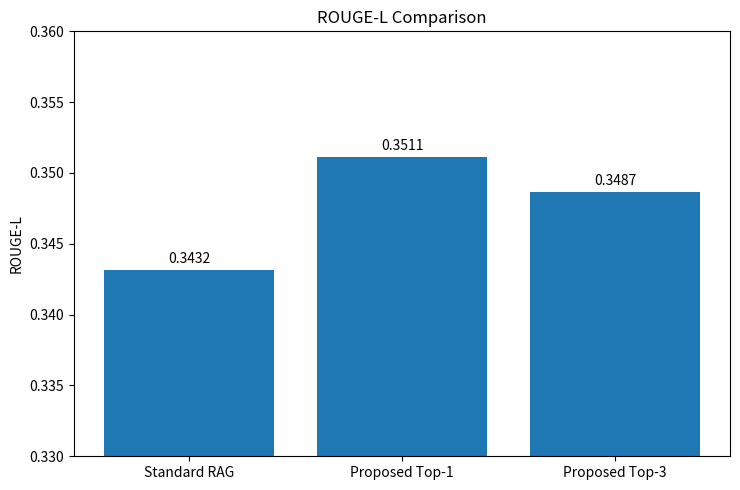
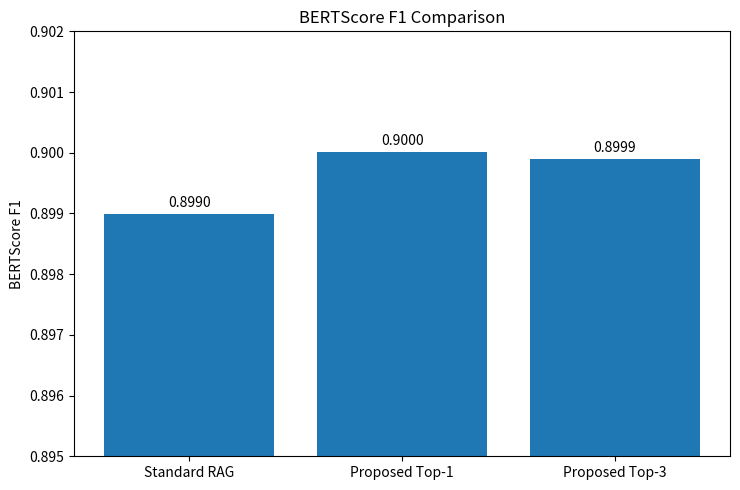
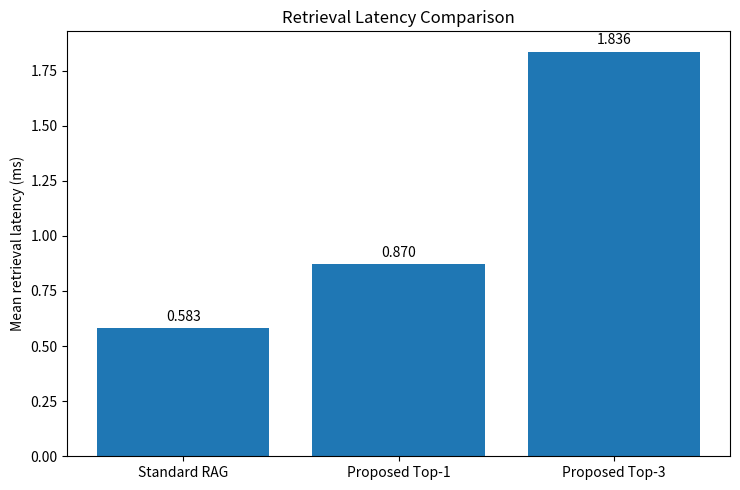
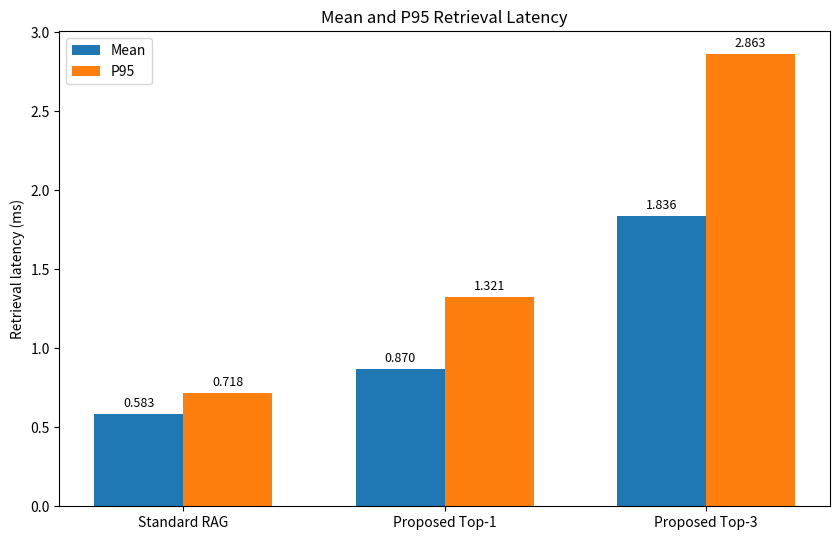
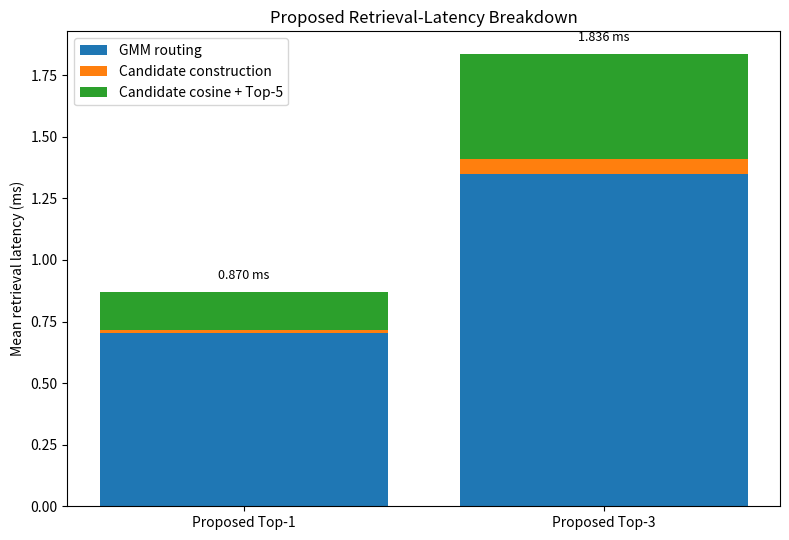
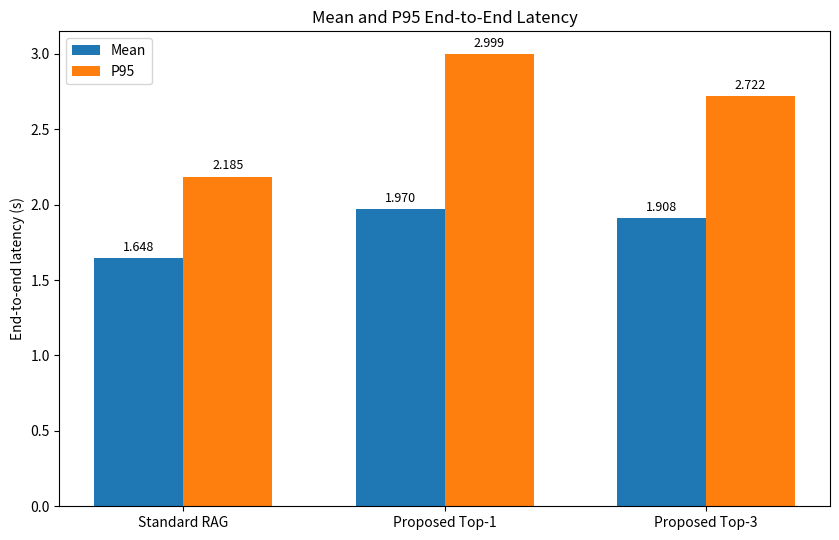
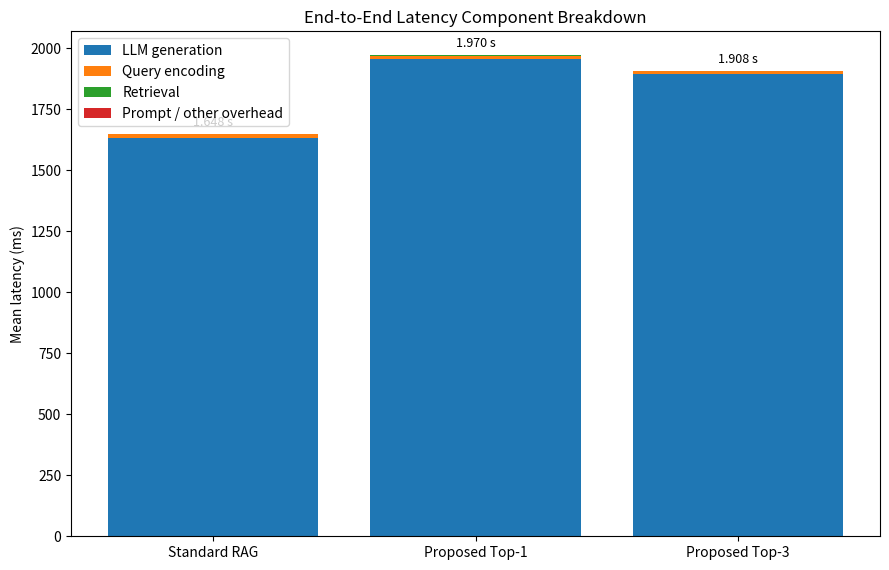
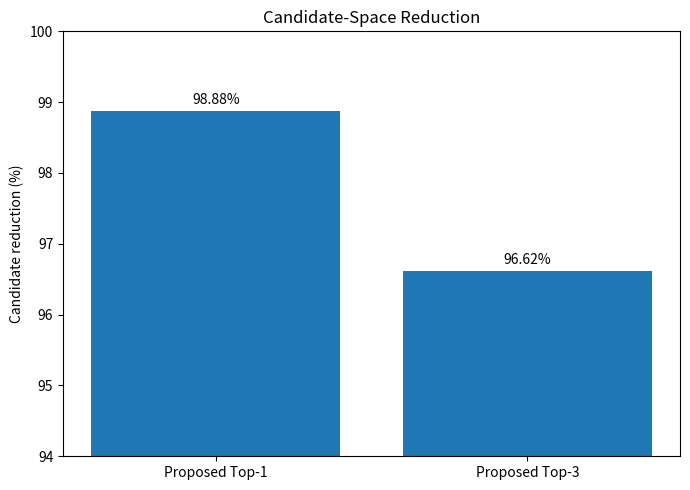
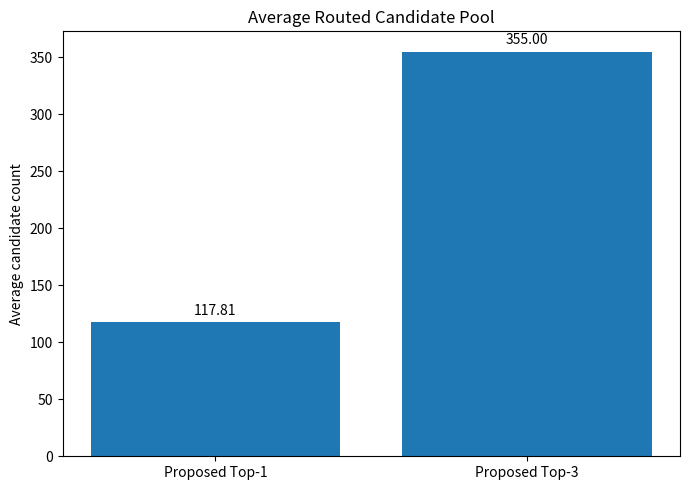
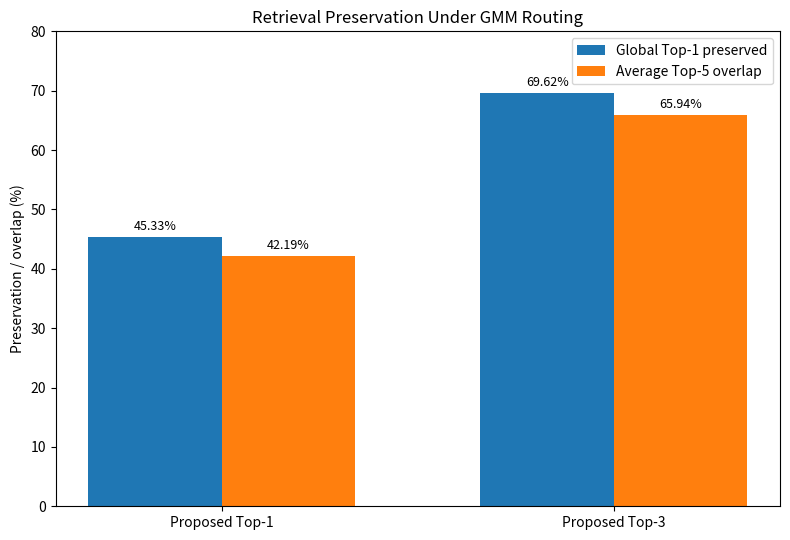
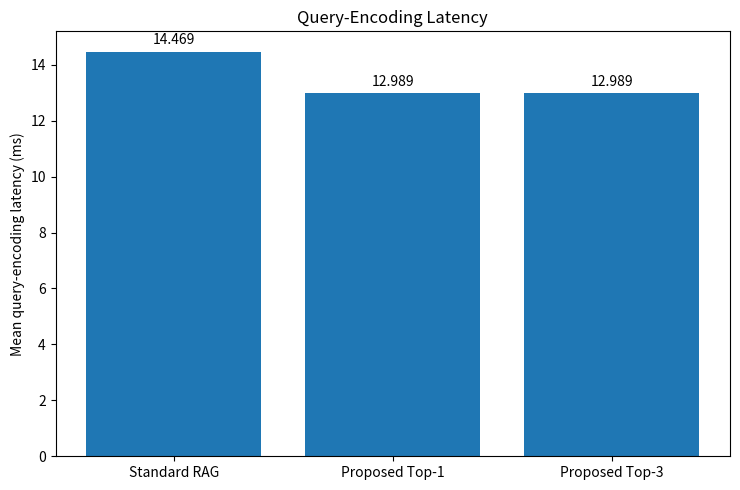
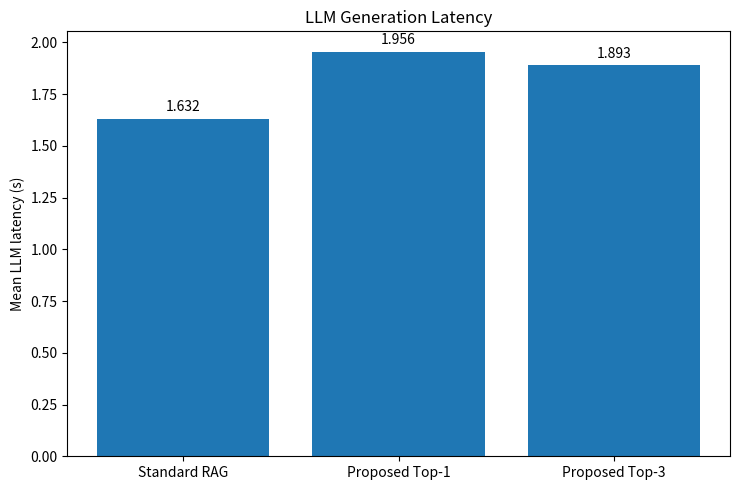
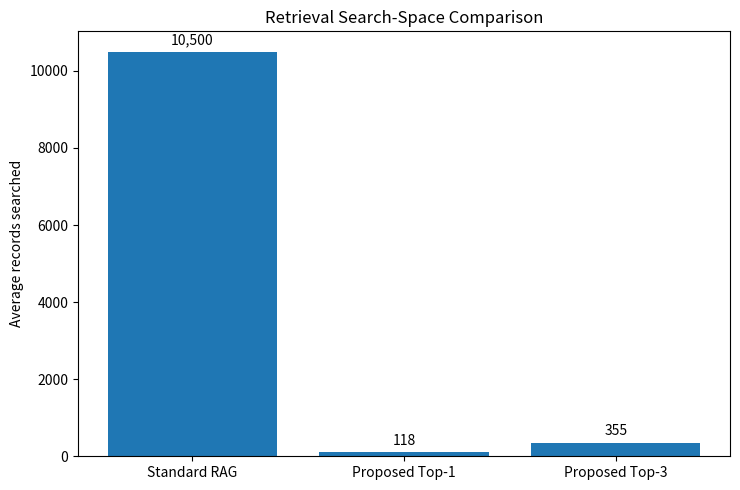

Source code (Python) for these figures, in order: (Note: this script raises an exception after producing the figures.)
import os

import pandas as pd
import numpy as np
import matplotlib.pyplot as plt


# ============================================================
# PATHS
# ============================================================

BASE_DIR = (
    r"C:\Users\Uma\IIIT-B\IIITB-IBN-ORAN-WCNC"
    r"\SCALA\synthetic-dataset"
)

OUTPUT_DIR = os.path.join(
    BASE_DIR,
    "final_synthetic_plots"
)

os.makedirs(OUTPUT_DIR, exist_ok=True)

DPI = 300


# ============================================================
# METHODS
# ============================================================

methods = [
    "Standard RAG",
    "Proposed Top-1",
    "Proposed Top-3"
]

proposed_methods = [
    "Proposed Top-1",
    "Proposed Top-3"
]


# ============================================================
# FINAL VALUES AVAILABLE SO FAR
# ============================================================

# ------------------------------------------------------------
# Quality
# ------------------------------------------------------------

rouge_l = [
    0.343160,
    0.35112789855524895,
    0.34865596370978114
]

bertscore_f1 = [
    0.898992,
    0.9000068306922913,
    0.8998936414718628
]


# ------------------------------------------------------------
# Encoding latency (ms)
# ------------------------------------------------------------

encoding_ms = [
    14.468945,
    12.988583429583482,
    12.988583429583482
]


# ------------------------------------------------------------
# Retrieval latency (ms)
# ------------------------------------------------------------

retrieval_mean_ms = [
    0.583334,
    0.8704347627991367,
    1.8360314300904672
]

retrieval_p95_ms = [
    0.718065,
    1.3214549981057644,
    2.8625650273170318
]


# ------------------------------------------------------------
# Proposed retrieval components (ms)
# ------------------------------------------------------------

routing_ms = [
    0.7021059985050843,
    1.3505704765252413
]

candidate_build_ms = [
    0.013173143712005444,
    0.05972790420942363
]

candidate_cosine_ms = [
    0.15515562058204696,
    0.4257330493558021
]


# ------------------------------------------------------------
# Prompt latency (ms)
#
# Standard did not explicitly save prompt latency.
# Proposed values are directly measured.
# ------------------------------------------------------------

prompt_ms = [
    np.nan,
    0.35165942883828566,
    0.4202475222492857
]


# ------------------------------------------------------------
# LLM latency
# ------------------------------------------------------------

llm_mean_sec = [
    1.632040,
    1.9561626418110072,
    1.8928414461896978
]


# ------------------------------------------------------------
# E2E latency
# ------------------------------------------------------------

e2e_mean_sec = [
    1.647700,
    1.970373319432228,
    1.908086308571621
]

e2e_p95_sec = [
    2.185477,
    2.998899435024941,
    2.7217228798952406
]


# ------------------------------------------------------------
# Candidate-space statistics
# ------------------------------------------------------------

avg_candidate_count = [
    117.80952380952381,
    354.9952380952381
]

candidate_reduction_pct = [
    98.87800453514739,
    96.61909297052155
]

global_top1_preserved_pct = [
    45.33333333333333,
    69.61904761904762
]

avg_top5_overlap_pct = [
    42.19047619047619,
    65.94285714285715
]


# ============================================================
# STANDARD PROMPT / OTHER OVERHEAD
#
# Standard summary did not include prompt_ms.
#
# So:
#
# residual =
# E2E
# - encoding
# - retrieval
# - LLM
#
# This is NOT claimed to be pure prompt construction time.
# ============================================================

standard_residual_ms = (
    e2e_mean_sec[0] * 1000
    - encoding_ms[0]
    - retrieval_mean_ms[0]
    - llm_mean_sec[0] * 1000
)

print(
    f"Standard Prompt/Other residual: "
    f"{standard_residual_ms:.6f} ms"
)


# ============================================================
# E2E COMPONENTS IN MILLISECONDS
# ============================================================

e2e_encoding_ms = np.array([
    encoding_ms[0],
    encoding_ms[1],
    encoding_ms[2]
])

e2e_retrieval_ms = np.array([
    retrieval_mean_ms[0],
    retrieval_mean_ms[1],
    retrieval_mean_ms[2]
])

e2e_prompt_other_ms = np.array([
    standard_residual_ms,
    prompt_ms[1],
    prompt_ms[2]
])

e2e_llm_ms = np.array([
    llm_mean_sec[0] * 1000,
    llm_mean_sec[1] * 1000,
    llm_mean_sec[2] * 1000
])


# ============================================================
# SAVE PLOT
# ============================================================

def save_plot(filename):

    plt.tight_layout()

    plt.savefig(
        os.path.join(
            OUTPUT_DIR,
            filename
        ),
        dpi=DPI,
        bbox_inches="tight"
    )

    plt.close()


# ============================================================
# 1. ROUGE-L
# ============================================================

fig, ax = plt.subplots(
    figsize=(7.5, 5)
)

bars = ax.bar(
    methods,
    rouge_l
)

ax.set_ylabel(
    "ROUGE-L"
)

ax.set_title(
    "ROUGE-L Comparison"
)

ax.set_ylim(
    0.33,
    0.36
)

ax.bar_label(
    bars,
    labels=[
        f"{v:.4f}"
        for v in rouge_l
    ],
    padding=3
)

save_plot(
    "01_rouge_l_comparison.png"
)


# ============================================================
# 2. BERTScore F1
# ============================================================

fig, ax = plt.subplots(
    figsize=(7.5, 5)
)

bars = ax.bar(
    methods,
    bertscore_f1
)

ax.set_ylabel(
    "BERTScore F1"
)

ax.set_title(
    "BERTScore F1 Comparison"
)

ax.set_ylim(
    0.895,
    0.902
)

ax.bar_label(
    bars,
    labels=[
        f"{v:.4f}"
        for v in bertscore_f1
    ],
    padding=3
)

save_plot(
    "02_bertscore_f1_comparison.png"
)


# ============================================================
# 3. MEAN RETRIEVAL LATENCY
# ============================================================

fig, ax = plt.subplots(
    figsize=(7.5, 5)
)

bars = ax.bar(
    methods,
    retrieval_mean_ms
)

ax.set_ylabel(
    "Mean retrieval latency (ms)"
)

ax.set_title(
    "Retrieval Latency Comparison"
)

ax.bar_label(
    bars,
    labels=[
        f"{v:.3f}"
        for v in retrieval_mean_ms
    ],
    padding=3
)

save_plot(
    "03_mean_retrieval_latency.png"
)


# ============================================================
# 4. MEAN + P95 RETRIEVAL LATENCY
# ============================================================

x = np.arange(
    len(methods)
)

width = 0.34

fig, ax = plt.subplots(
    figsize=(8.5, 5.5)
)

b1 = ax.bar(
    x - width / 2,
    retrieval_mean_ms,
    width,
    label="Mean"
)

b2 = ax.bar(
    x + width / 2,
    retrieval_p95_ms,
    width,
    label="P95"
)

ax.set_xticks(x)

ax.set_xticklabels(
    methods
)

ax.set_ylabel(
    "Retrieval latency (ms)"
)

ax.set_title(
    "Mean and P95 Retrieval Latency"
)

ax.legend()

for bars in [b1, b2]:

    ax.bar_label(
        bars,
        labels=[
            f"{bar.get_height():.3f}"
            for bar in bars
        ],
        padding=3,
        fontsize=9
    )

save_plot(
    "04_retrieval_mean_p95.png"
)


# ============================================================
# 5. PROPOSED RETRIEVAL BREAKDOWN
# ============================================================

x = np.arange(
    len(proposed_methods)
)

routing_arr = np.array(
    routing_ms
)

build_arr = np.array(
    candidate_build_ms
)

cosine_arr = np.array(
    candidate_cosine_ms
)

fig, ax = plt.subplots(
    figsize=(8, 5.5)
)

ax.bar(
    x,
    routing_arr,
    label="GMM routing"
)

ax.bar(
    x,
    build_arr,
    bottom=routing_arr,
    label="Candidate construction"
)

ax.bar(
    x,
    cosine_arr,
    bottom=(
        routing_arr
        + build_arr
    ),
    label="Candidate cosine + Top-5"
)

ax.set_xticks(x)

ax.set_xticklabels(
    proposed_methods
)

ax.set_ylabel(
    "Mean retrieval latency (ms)"
)

ax.set_title(
    "Proposed Retrieval-Latency Breakdown"
)

ax.legend()

for i, total in enumerate([
    retrieval_mean_ms[1],
    retrieval_mean_ms[2]
]):

    stack_height = (
        routing_arr[i]
        + build_arr[i]
        + cosine_arr[i]
    )

    ax.text(
        i,
        stack_height + 0.04,
        f"{total:.3f} ms",
        ha="center",
        va="bottom",
        fontsize=9
    )

save_plot(
    "05_proposed_retrieval_breakdown.png"
)


# ============================================================
# 6. E2E LATENCY
# ============================================================

x = np.arange(
    len(methods)
)

width = 0.34

fig, ax = plt.subplots(
    figsize=(8.5, 5.5)
)

b1 = ax.bar(
    x - width / 2,
    e2e_mean_sec,
    width,
    label="Mean"
)

b2 = ax.bar(
    x + width / 2,
    e2e_p95_sec,
    width,
    label="P95"
)

ax.set_xticks(x)

ax.set_xticklabels(
    methods
)

ax.set_ylabel(
    "End-to-end latency (s)"
)

ax.set_title(
    "Mean and P95 End-to-End Latency"
)

ax.legend()

for bars in [b1, b2]:

    ax.bar_label(
        bars,
        labels=[
            f"{bar.get_height():.3f}"
            for bar in bars
        ],
        padding=3,
        fontsize=9
    )

save_plot(
    "06_e2e_latency.png"
)


# ============================================================
# 7. E2E COMPONENT BREAKDOWN
#
# Standard:
# Prompt/other = residual
#
# Proposed:
# Prompt = directly measured
# ============================================================

x = np.arange(
    len(methods)
)

fig, ax = plt.subplots(
    figsize=(9, 5.8)
)

ax.bar(
    x,
    e2e_llm_ms,
    label="LLM generation"
)

ax.bar(
    x,
    e2e_encoding_ms,
    bottom=e2e_llm_ms,
    label="Query encoding"
)

bottom_2 = (
    e2e_llm_ms
    + e2e_encoding_ms
)

ax.bar(
    x,
    e2e_retrieval_ms,
    bottom=bottom_2,
    label="Retrieval"
)

bottom_3 = (
    bottom_2
    + e2e_retrieval_ms
)

ax.bar(
    x,
    e2e_prompt_other_ms,
    bottom=bottom_3,
    label="Prompt / other overhead"
)

ax.set_xticks(x)

ax.set_xticklabels(
    methods
)

ax.set_ylabel(
    "Mean latency (ms)"
)

ax.set_title(
    "End-to-End Latency Component Breakdown"
)

ax.legend()

totals_ms = np.array(
    e2e_mean_sec
) * 1000

for i, total in enumerate(
    totals_ms
):

    ax.text(
        i,
        total + 20,
        f"{total / 1000:.3f} s",
        ha="center",
        va="bottom",
        fontsize=9
    )

save_plot(
    "07_e2e_component_breakdown.png"
)


# ============================================================
# 8. CANDIDATE REDUCTION
# ============================================================

fig, ax = plt.subplots(
    figsize=(7, 5)
)

bars = ax.bar(
    proposed_methods,
    candidate_reduction_pct
)

ax.set_ylabel(
    "Candidate reduction (%)"
)

ax.set_title(
    "Candidate-Space Reduction"
)

ax.set_ylim(
    94,
    100
)

ax.bar_label(
    bars,
    labels=[
        f"{v:.2f}%"
        for v in candidate_reduction_pct
    ],
    padding=3
)

save_plot(
    "08_candidate_reduction.png"
)


# ============================================================
# 9. AVERAGE CANDIDATE COUNT
# ============================================================

fig, ax = plt.subplots(
    figsize=(7, 5)
)

bars = ax.bar(
    proposed_methods,
    avg_candidate_count
)

ax.set_ylabel(
    "Average candidate count"
)

ax.set_title(
    "Average Routed Candidate Pool"
)

ax.bar_label(
    bars,
    labels=[
        f"{v:.2f}"
        for v in avg_candidate_count
    ],
    padding=3
)

save_plot(
    "09_average_candidate_count.png"
)


# ============================================================
# 10. RETRIEVAL PRESERVATION
# ============================================================

x = np.arange(
    len(proposed_methods)
)

width = 0.34

fig, ax = plt.subplots(
    figsize=(8, 5.5)
)

b1 = ax.bar(
    x - width / 2,
    global_top1_preserved_pct,
    width,
    label="Global Top-1 preserved"
)

b2 = ax.bar(
    x + width / 2,
    avg_top5_overlap_pct,
    width,
    label="Average Top-5 overlap"
)

ax.set_xticks(x)

ax.set_xticklabels(
    proposed_methods
)

ax.set_ylabel(
    "Preservation / overlap (%)"
)

ax.set_title(
    "Retrieval Preservation Under GMM Routing"
)

ax.set_ylim(
    0,
    80
)

ax.legend()

for bars in [b1, b2]:

    ax.bar_label(
        bars,
        labels=[
            f"{bar.get_height():.2f}%"
            for bar in bars
        ],
        padding=3,
        fontsize=9
    )

save_plot(
    "10_retrieval_preservation.png"
)


# ============================================================
# 11. ENCODING LATENCY
# ============================================================

fig, ax = plt.subplots(
    figsize=(7.5, 5)
)

bars = ax.bar(
    methods,
    encoding_ms
)

ax.set_ylabel(
    "Mean query-encoding latency (ms)"
)

ax.set_title(
    "Query-Encoding Latency"
)

ax.bar_label(
    bars,
    labels=[
        f"{v:.3f}"
        for v in encoding_ms
    ],
    padding=3
)

save_plot(
    "11_encoding_latency.png"
)


# ============================================================
# 12. LLM LATENCY
# ============================================================

fig, ax = plt.subplots(
    figsize=(7.5, 5)
)

bars = ax.bar(
    methods,
    llm_mean_sec
)

ax.set_ylabel(
    "Mean LLM latency (s)"
)

ax.set_title(
    "LLM Generation Latency"
)

ax.bar_label(
    bars,
    labels=[
        f"{v:.3f}"
        for v in llm_mean_sec
    ],
    padding=3
)

save_plot(
    "12_llm_latency.png"
)


# ============================================================
# 13. SEARCH-SPACE SIZE
# ============================================================

search_space_count = [
    10500,
    avg_candidate_count[0],
    avg_candidate_count[1]
]

fig, ax = plt.subplots(
    figsize=(7.5, 5)
)

bars = ax.bar(
    methods,
    search_space_count
)

ax.set_ylabel(
    "Average records searched"
)

ax.set_title(
    "Retrieval Search-Space Comparison"
)

ax.bar_label(
    bars,
    labels=[
        f"{v:,.0f}"
        for v in search_space_count
    ],
    padding=3
)

save_plot(
    "13_search_space_comparison.png"
)


# ============================================================
# FINAL CONSOLIDATED TABLE
#
# Judge columns intentionally excluded for now.
# ============================================================

final_table = pd.DataFrame({

    "Method":
        methods,

    "ROUGE-L":
        rouge_l,

    "BERTScore F1":
        bertscore_f1,

    "Encoding Mean (ms)":
        encoding_ms,

    "Retrieval Mean (ms)":
        retrieval_mean_ms,

    "Retrieval P95 (ms)":
        retrieval_p95_ms,

    "Prompt / Other Mean (ms)": [
        standard_residual_ms,
        prompt_ms[1],
        prompt_ms[2]
    ],

    "LLM Mean (s)":
        llm_mean_sec,

    "E2E Mean (s)":
        e2e_mean_sec,

    "E2E P95 (s)":
        e2e_p95_sec,

    "Avg Candidate Count": [
        np.nan,
        avg_candidate_count[0],
        avg_candidate_count[1]
    ],

    "Candidate Reduction (%)": [
        np.nan,
        candidate_reduction_pct[0],
        candidate_reduction_pct[1]
    ],

    "Global Top-1 Preserved (%)": [
        np.nan,
        global_top1_preserved_pct[0],
        global_top1_preserved_pct[1]
    ],

    "Average Top-5 Overlap (%)": [
        np.nan,
        avg_top5_overlap_pct[0],
        avg_top5_overlap_pct[1]
    ]
})


# ============================================================
# SAVE TABLES
# ============================================================

final_table.to_csv(
    os.path.join(
        OUTPUT_DIR,
        "final_synthetic_results_table_current.csv"
    ),
    index=False
)

final_table.to_excel(
    os.path.join(
        OUTPUT_DIR,
        "final_synthetic_results_table_current.xlsx"
    ),
    index=False
)


# ============================================================
# PRINT SUMMARY
# ============================================================

print(
    "\n"
    + "=" * 90
)

print(
    "CURRENT SYNTHETIC PLOTS AND TABLES COMPLETE"
)

print(
    "=" * 90
)

print(
    "\nOutput directory:"
)

print(
    OUTPUT_DIR
)

print(
    "\nStandard prompt latency was not separately saved."
)

print(
    f"Standard Prompt/Other residual = "
    f"{standard_residual_ms:.6f} ms"
)

print(
    "\nLLM-judge plots are intentionally excluded "
    "until the new argpartition outputs are judged."
)

print(
    "\nCurrent consolidated table:"
)

print(
    final_table.to_string(
        index=False
    )
)
